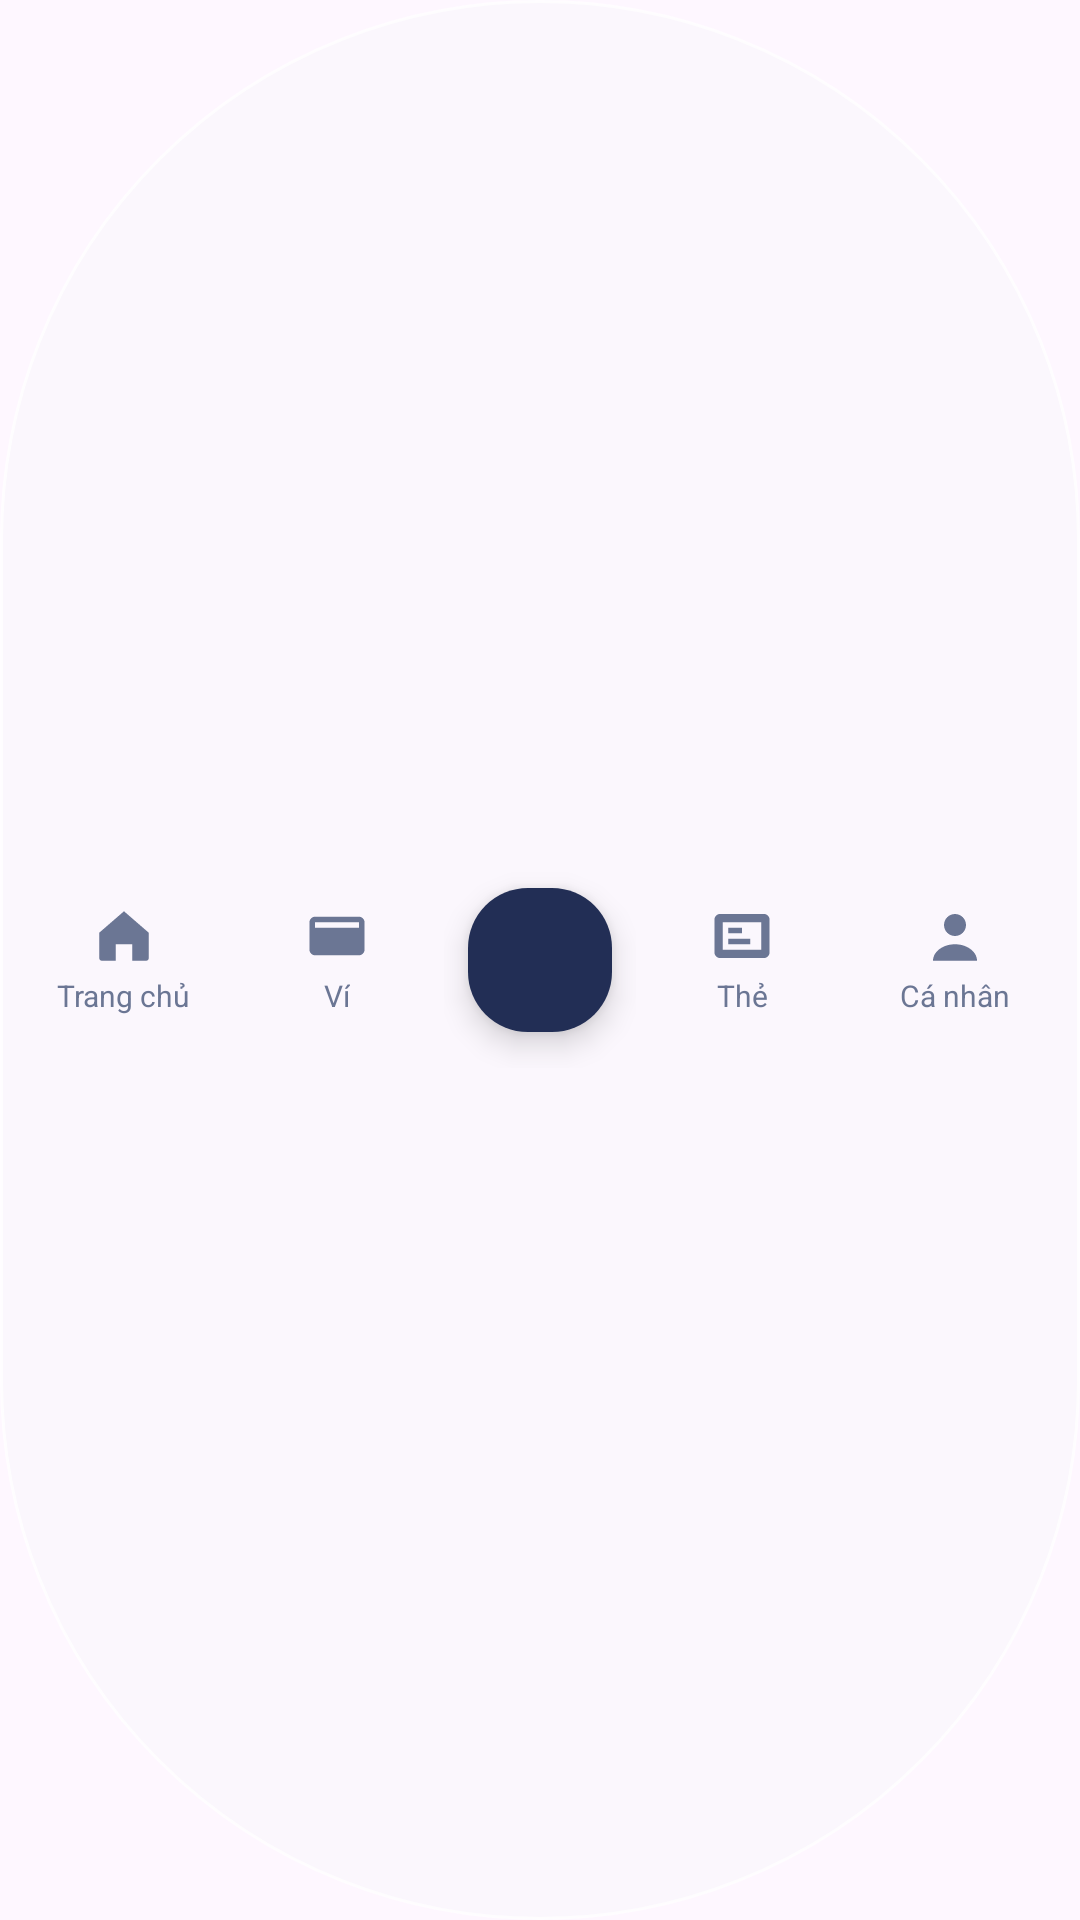

Layout XML and referenced resources for this Android screen:
<!-- AndroidManifest.xml: application theme Theme.Final_term -->
<!-- res/layout/bottom_navigation.xml -->
<?xml version="1.0" encoding="utf-8"?>
<LinearLayout xmlns:android="http://schemas.android.com/apk/res/android"
    xmlns:app="http://schemas.android.com/apk/res-auto"
    android:layout_width="match_parent"
    android:layout_height="68dp"
    android:layout_marginStart="14dp"
    android:layout_marginEnd="14dp"
    android:layout_marginBottom="16dp"
    android:background="@drawable/bottom_nav_background"
    android:elevation="18dp"
    android:gravity="center_vertical"
    android:orientation="horizontal"
    android:paddingStart="6dp"
    android:paddingEnd="6dp">

    
    <LinearLayout
        android:id="@+id/nav_home"
        android:layout_width="0dp"
        android:layout_height="56dp"
        android:layout_weight="1"
        android:background="@android:color/transparent"
        android:clickable="true"
        android:focusable="true"
        android:gravity="center"
        android:orientation="vertical"
        android:padding="4dp">

        <ImageView
            android:id="@+id/nav_home_icon"
            android:layout_width="22dp"
            android:layout_height="22dp"
            android:contentDescription="Trang chủ"
            android:src="@drawable/ic_nav_home"
            app:tint="@color/ink_muted" />

        <TextView
            android:id="@+id/nav_home_label"
            android:layout_width="wrap_content"
            android:layout_height="wrap_content"
            android:layout_marginTop="2dp"
            android:text="@string/nav_home"
            android:textColor="@color/ink_muted"
            android:textSize="10sp" />
    </LinearLayout>

    
    <LinearLayout
        android:id="@+id/nav_wallet"
        android:layout_width="0dp"
        android:layout_height="56dp"
        android:layout_weight="1"
        android:background="@android:color/transparent"
        android:clickable="true"
        android:focusable="true"
        android:gravity="center"
        android:orientation="vertical"
        android:padding="4dp">

        <ImageView
            android:id="@+id/nav_wallet_icon"
            android:layout_width="22dp"
            android:layout_height="22dp"
            android:contentDescription="Ví"
            android:src="@drawable/ic_nav_wallet"
            app:tint="@color/ink_muted" />

        <TextView
            android:id="@+id/nav_wallet_label"
            android:layout_width="wrap_content"
            android:layout_height="wrap_content"
            android:layout_marginTop="2dp"
            android:text="@string/nav_wallet"
            android:textColor="@color/ink_muted"
            android:textSize="10sp" />
    </LinearLayout>

    
    <FrameLayout
        android:id="@+id/nav_quick"
        android:layout_width="64dp"
        android:layout_height="72dp"
        android:layout_gravity="center_vertical">

        <ImageButton
            android:id="@+id/nav_quick_button"
            android:layout_width="48dp"
            android:layout_height="48dp"
            android:layout_gravity="center"
            android:background="@drawable/navy_button_pill"
            android:backgroundTint="@color/navy_deep"
            android:contentDescription="Thao tác nhanh"
            android:elevation="6dp"
            android:padding="12dp"
            android:src="@drawable/ic_nav_add"
            app:tint="@color/white" />
    </FrameLayout>

    
    <LinearLayout
        android:id="@+id/nav_accounts"
        android:layout_width="0dp"
        android:layout_height="56dp"
        android:layout_weight="1"
        android:background="@android:color/transparent"
        android:clickable="true"
        android:focusable="true"
        android:gravity="center"
        android:orientation="vertical"
        android:padding="4dp">

        <ImageView
            android:id="@+id/nav_accounts_icon"
            android:layout_width="22dp"
            android:layout_height="22dp"
            android:contentDescription="Tài khoản"
            android:src="@drawable/ic_nav_accounts"
            app:tint="@color/ink_muted" />

        <TextView
            android:id="@+id/nav_accounts_label"
            android:layout_width="wrap_content"
            android:layout_height="wrap_content"
            android:layout_marginTop="2dp"
            android:text="@string/nav_accounts"
            android:textColor="@color/ink_muted"
            android:textSize="10sp" />
    </LinearLayout>

    
    <LinearLayout
        android:id="@+id/nav_profile"
        android:layout_width="0dp"
        android:layout_height="56dp"
        android:layout_weight="1"
        android:background="@android:color/transparent"
        android:clickable="true"
        android:focusable="true"
        android:gravity="center"
        android:orientation="vertical"
        android:padding="4dp">

        <ImageView
            android:id="@+id/nav_profile_icon"
            android:layout_width="22dp"
            android:layout_height="22dp"
            android:contentDescription="Cá nhân"
            android:src="@drawable/ic_nav_person"
            app:tint="@color/ink_muted" />

        <TextView
            android:id="@+id/nav_profile_label"
            android:layout_width="wrap_content"
            android:layout_height="wrap_content"
            android:layout_marginTop="2dp"
            android:text="@string/nav_profile"
            android:textColor="@color/ink_muted"
            android:textSize="10sp" />
    </LinearLayout>

</LinearLayout>
<!-- resources referenced by this layout -->
<resources>
  <color name="ink_muted">#FF6B7694</color>
  <color name="navy_deep">#FF222E55</color>
  <color name="white">#FFFFFFFF</color>
  <!-- drawable bottom_nav_background (drawable) -->
  <?xml version="1.0" encoding="utf-8"?>
  <shape xmlns:android="http://schemas.android.com/apk/res/android">
      <solid android:color="@color/glass_nav" />
      <corners android:radius="999dp" />
      <stroke android:width="1dp" android:color="#CCFFFFFF" />
  </shape>
  <!-- drawable ic_nav_accounts (drawable) -->
  <vector xmlns:android="http://schemas.android.com/apk/res/android" android:width="24dp" android:height="24dp" android:viewportWidth="24" android:viewportHeight="24">
      <path android:fillColor="#FFFFFFFF" android:pathData="M4,4h16c1.1,0 2,0.9 2,2v12c0,1.1 -0.9,2 -2,2H4c-1.1,0 -2,-0.9 -2,-2V6c0,-1.1 0.9,-2 2,-2zM5,7v10h14V7zM7,9h5v2H7zM7,13h8v2H7z" />
  </vector>
  <!-- drawable ic_nav_home (drawable) -->
  <vector xmlns:android="http://schemas.android.com/apk/res/android" android:width="24dp" android:height="24dp" android:viewportWidth="24" android:viewportHeight="24">
      <path android:fillColor="#FFFFFFFF" android:pathData="M3,10.8L12,3l9,7.8v9.2c0,0.6 -0.4,1 -1,1h-5v-6h-6v6H4c-0.6,0 -1,-0.4 -1,-1z" />
  </vector>
  <!-- drawable ic_nav_person (drawable) -->
  <vector xmlns:android="http://schemas.android.com/apk/res/android" android:width="24dp" android:height="24dp" android:viewportWidth="24" android:viewportHeight="24">
      <path android:fillColor="#FFFFFFFF" android:pathData="M12,12c2.2,0 4,-1.8 4,-4s-1.8,-4 -4,-4 -4,1.8 -4,4 1.8,4 4,4zM4,21c0,-3.3 3.6,-6 8,-6s8,2.7 8,6z" />
  </vector>
  <!-- drawable ic_nav_wallet (drawable) -->
  <vector xmlns:android="http://schemas.android.com/apk/res/android" android:width="24dp" android:height="24dp" android:viewportWidth="24" android:viewportHeight="24">
      <path android:fillColor="#FFFFFFFF" android:pathData="M4,5h16c1.1,0 2,0.9 2,2v10c0,1.1 -0.9,2 -2,2H4c-1.1,0 -2,-0.9 -2,-2V7c0,-1.1 0.9,-2 2,-2zM4,7v2h16V7zM15,13h3v2h-3z" />
  </vector>
  <!-- drawable navy_button_pill (drawable) -->
  <?xml version="1.0" encoding="utf-8"?>
  <ripple xmlns:android="http://schemas.android.com/apk/res/android"
      android:color="@color/navy_deep">
      <item>
          <shape android:shape="rectangle">
              <corners android:radius="20dp" />
              <solid android:color="@color/navy" />
          </shape>
      </item>
  </ripple>
  <string name="nav_accounts">Thẻ</string>
  <string name="nav_home">Trang chủ</string>
  <string name="nav_profile">Cá nhân</string>
  <string name="nav_wallet">Ví</string>
  <style name="Theme.Final_term" parent="Base.Theme.Final_term" />
  <color name="glass_nav">#B3FBF8FD</color>
  <color name="navy">#FF2F3E6E</color>
  <color name="slate_blue">#FF5A6C99</color>
  <color name="bg_mist">#FFF4F6FA</color>
  <color name="ink">#FF1B2340</color>
  <color name="bg_slate_soft">#FFB9C4DC</color>
  <color name="danger">#FFD8475F</color>
  <color name="ink_faint">#FF9AA4BC</color>
  <style name="NimbusSpinnerStyle" parent="Widget.AppCompat.Spinner">
          <item name="android:popupBackground">@drawable/bg_nimbus_dropdown_popup</item>
          <item name="android:dropDownVerticalOffset">6dp</item>
      </style>
  <color name="bg_slate">#FF8D9CC0</color>
  <color name="glass_card">#73FFFFFF</color>
  <!-- drawable bg_nimbus_dropdown_popup (drawable) -->
  <?xml version="1.0" encoding="utf-8"?>
  <shape xmlns:android="http://schemas.android.com/apk/res/android"
      android:shape="rectangle">
      <solid android:color="@color/glass_sheet" />
      <corners android:radius="18dp" />
      <stroke
          android:width="1dp"
          android:color="@color/glass_border" />
  </shape>
  <color name="glass_sheet">#F2FFFFFF</color>
  <color name="glass_border">#BFFFFFFF</color>
</resources>
